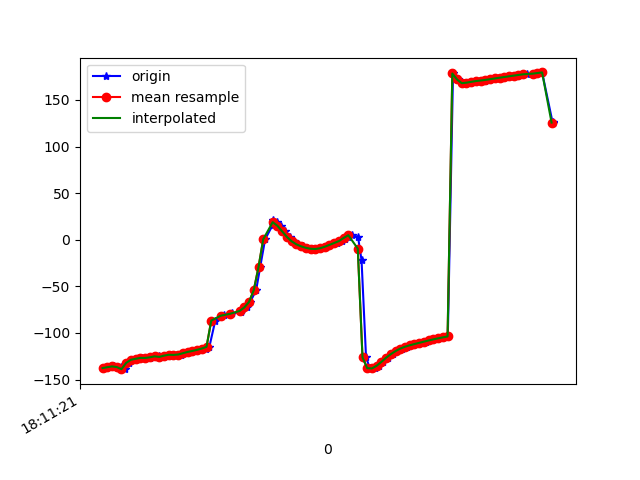

Data behind this chart, as committed beside it:
1617819081460, 514725011828880, -137.50172, 43.1755, -8.359937
1617819081475, 514725031059650, -137.8, 42.88, -8.245
1617819081488, 514725050290420, -136.7, 43.16, -9.339
1617819081508, 514725069521190, -135.9, 42.48, -9.494
1617819081536, 514725088751960, -136.5, 42.59, -9.25
1617819081554, 514725107982730, -138.8, 47.43, -5.01
1617819081570, 514725127213500, -132.1, 44.23, -8.417
1617819081597, 514725146444270, -128.7, 42.09, -10.17
1617819081601, 514725165675040, -127.7, 42.41, -11.27
1617819081625, 514725184905810, -126.7, 41.74, -11.43
1617819081643, 514725204136580, -126.8, 41.45, -11.17
1617819081661, 514725223367350, -126.7, 42.17, -11.72
1617819081679, 514725242598120, -125.5, 41.68, -12.32
1617819081697, 514725261828890, -125.1, 41.14, -12.07
1617819081717, 514725281059660, -125.6, 41.61, -12.08
1617819081736, 514725300290430, -124.3, 41.34, -13.12
1617819081755, 514725319521200, -123.3, 40.69, -13.32
1617819081775, 514725338751970, -123.5, 40.31, -12.79
1617819081794, 514725357982740, -123.1, 40.57, -13.54
1617819081812, 514725377213510, -121.7, 39.96, -13.98
1617819081831, 514725396444280, -120.3, 39.87, -14.33
1617819081851, 514725415675050, -119.3, 40.09, -14.39
1617819081872, 514725434905820, -118, 40.45, -14.51
1617819081899, 514725454136590, -116.7, 41.39, -14.67
1617819081912, 514725473367360, -114.8, 43.43, -15.23
1617819081937, 514725492598130, -86.74, 47.34, -13.45
1617819081960, 514725511828900, -82.1, 49.96, -17.48
1617819081973, 514725531059670, -80.83, 51.74, -18.25
1617819082005, 514725550290440, -79.98, 52.43, -18.87
1617819082009, 514725569521210, -78.76, 53.53, -20.3
1617819082044, 514725588751980, -77.18, 55.58, -23.04
1617819082048, 514725607982750, -75.49, 58.45, -26.79
1617819082073, 514725627213520, -72.57, 62.01, -32.45
1617819082085, 514725646444290, -66.62, 66.27, -41.77
1617819082110, 514725665675060, -53.93, 70.67, -58.46
1617819082127, 514725684905830, -29.26, 73.16, -87.68
1617819082148, 514725704136600, 0.6189, 70.15, -122.7
1617819082181, 514725723367370, 16.39, 62.41, -143.9
1617819082183, 514725742598140, 20.83, 54.78, -154.1
1617819082199, 514725761828910, 19.56, 49.68, -159.6
1617819082216, 514725781059680, 15.01, 48.93, -162.2
1617819082233, 514725800290450, 9.043, 51.17, -163.6
1617819082252, 514725819521220, 3.123, 54.28, -165.2
1617819082270, 514725838751990, -1.609, 56.44, -167.5
1617819082289, 514725857982760, -4.855, 57.47, -169.8
1617819082309, 514725877213530, -7.03, 58.3, -171.2
1617819082326, 514725896444300, -8.581, 59.93, -171.8
1617819082348, 514725915675070, -9.632, 62.23, -171.9
1617819082363, 514725934905840, -9.888, 64.39, -171.8
1617819082381, 514725954136610, -9.097, 65.73, -171.9
1617819082404, 514725973367380, -7.484, 66.26, -172.1
1617819082420, 514725992598150, -5.482, 66.6, -172.3
1617819082451, 514726011828920, -3.443, 67.3, -172
1617819082475, 514726031059690, -1.427, 68.79, -171.5
1617819082488, 514726050290460, 0.7396, 70.98, -170.9
1617819082499, 514726069521230, 3.143, 73.5, -170.3
1617819082517, 514726088752000, 4.906, 76.69, -168.8
1617819082541, 514726107982770, 3.214, 81.61, -163.4
1617819082556, 514726127213540, -22.11, 86.98, -134
1617819082575, 514726146444310, -126.2, 85.54, -25.29
1617819082591, 514726165675080, -137.7, 79.4, -9.01
... 39 more rows
